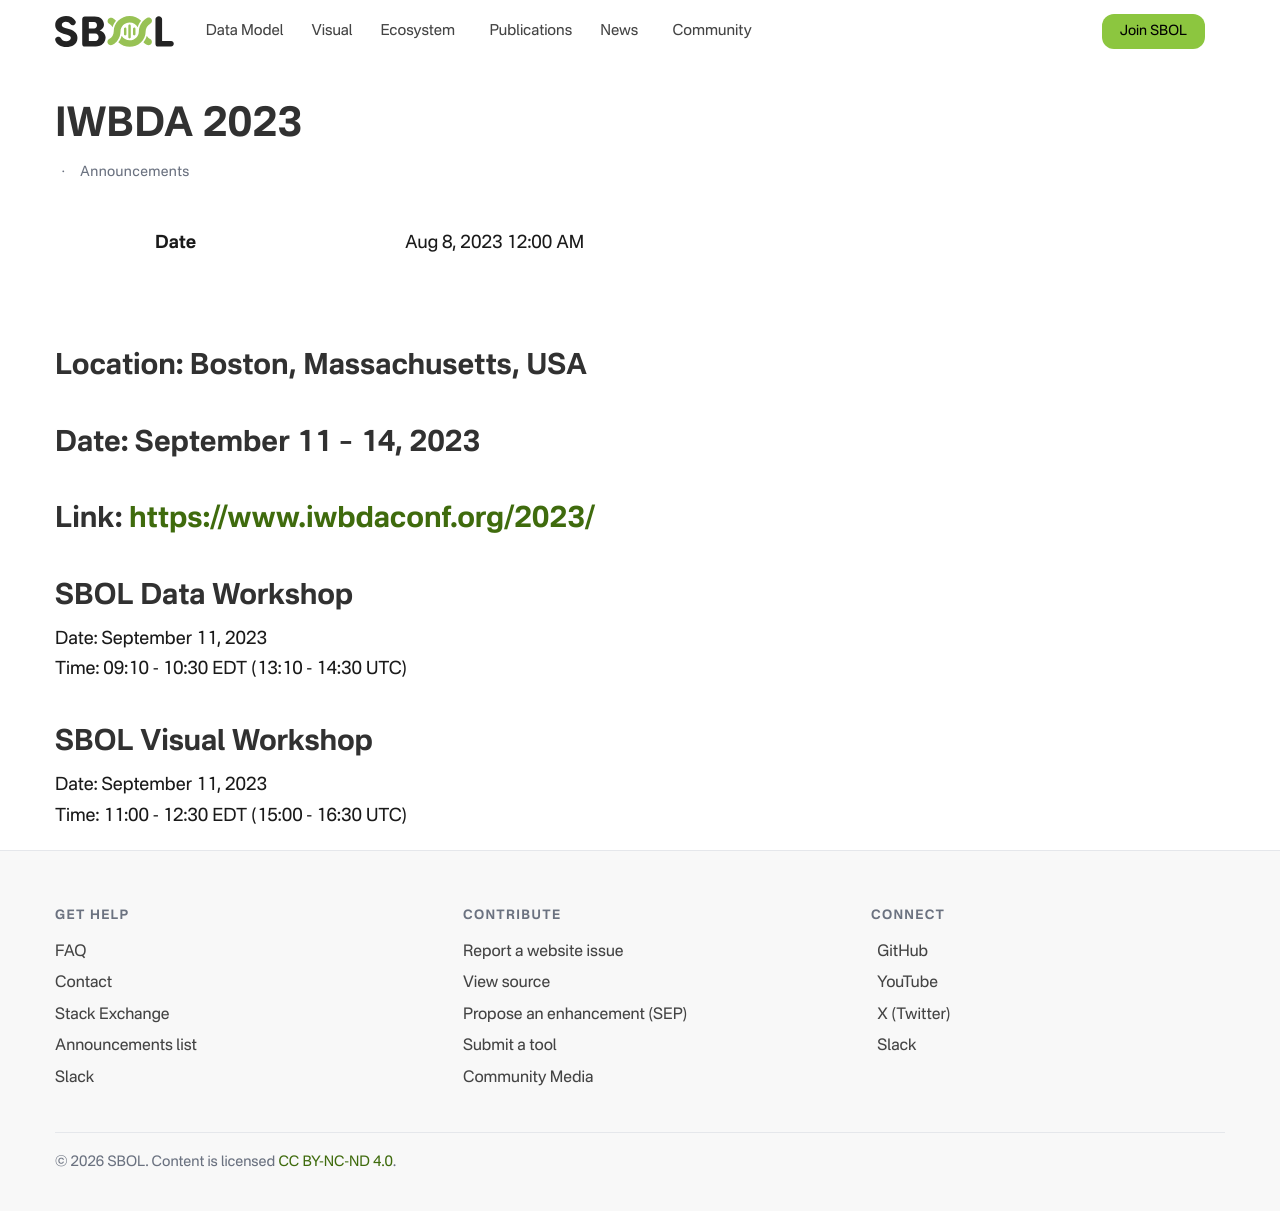

repository: SynBioDex/SbolStandardWebsite · page: event/2023/iwbda/index.html · generator: jekyll

---
title: IWBDA 2023
date: 2023-08-08T00:00:00+00:00
layout: post
permalink: /iwbda-2023/
categories:
  - Announcements
---
<!--
<figure class="wp-block-image">
  <img src="https://www.iwbdaconf.org/2022/images/IWBDA2022.png">
</figure> 
-->

## Location: Boston, Massachusetts, USA

## Date: September 11 &#8211; 14, 2023

## Link: <https://www.iwbdaconf.org/2023/>

## SBOL Data Workshop

Date: September 11, 2023  
Time: 09:10 - 10:30 EDT (13:10 - 14:30 UTC)
  
## SBOL Visual Workshop

Date: September 11, 2023  
Time: 11:00 - 12:30 EDT (15:00 - 16:30 UTC)
